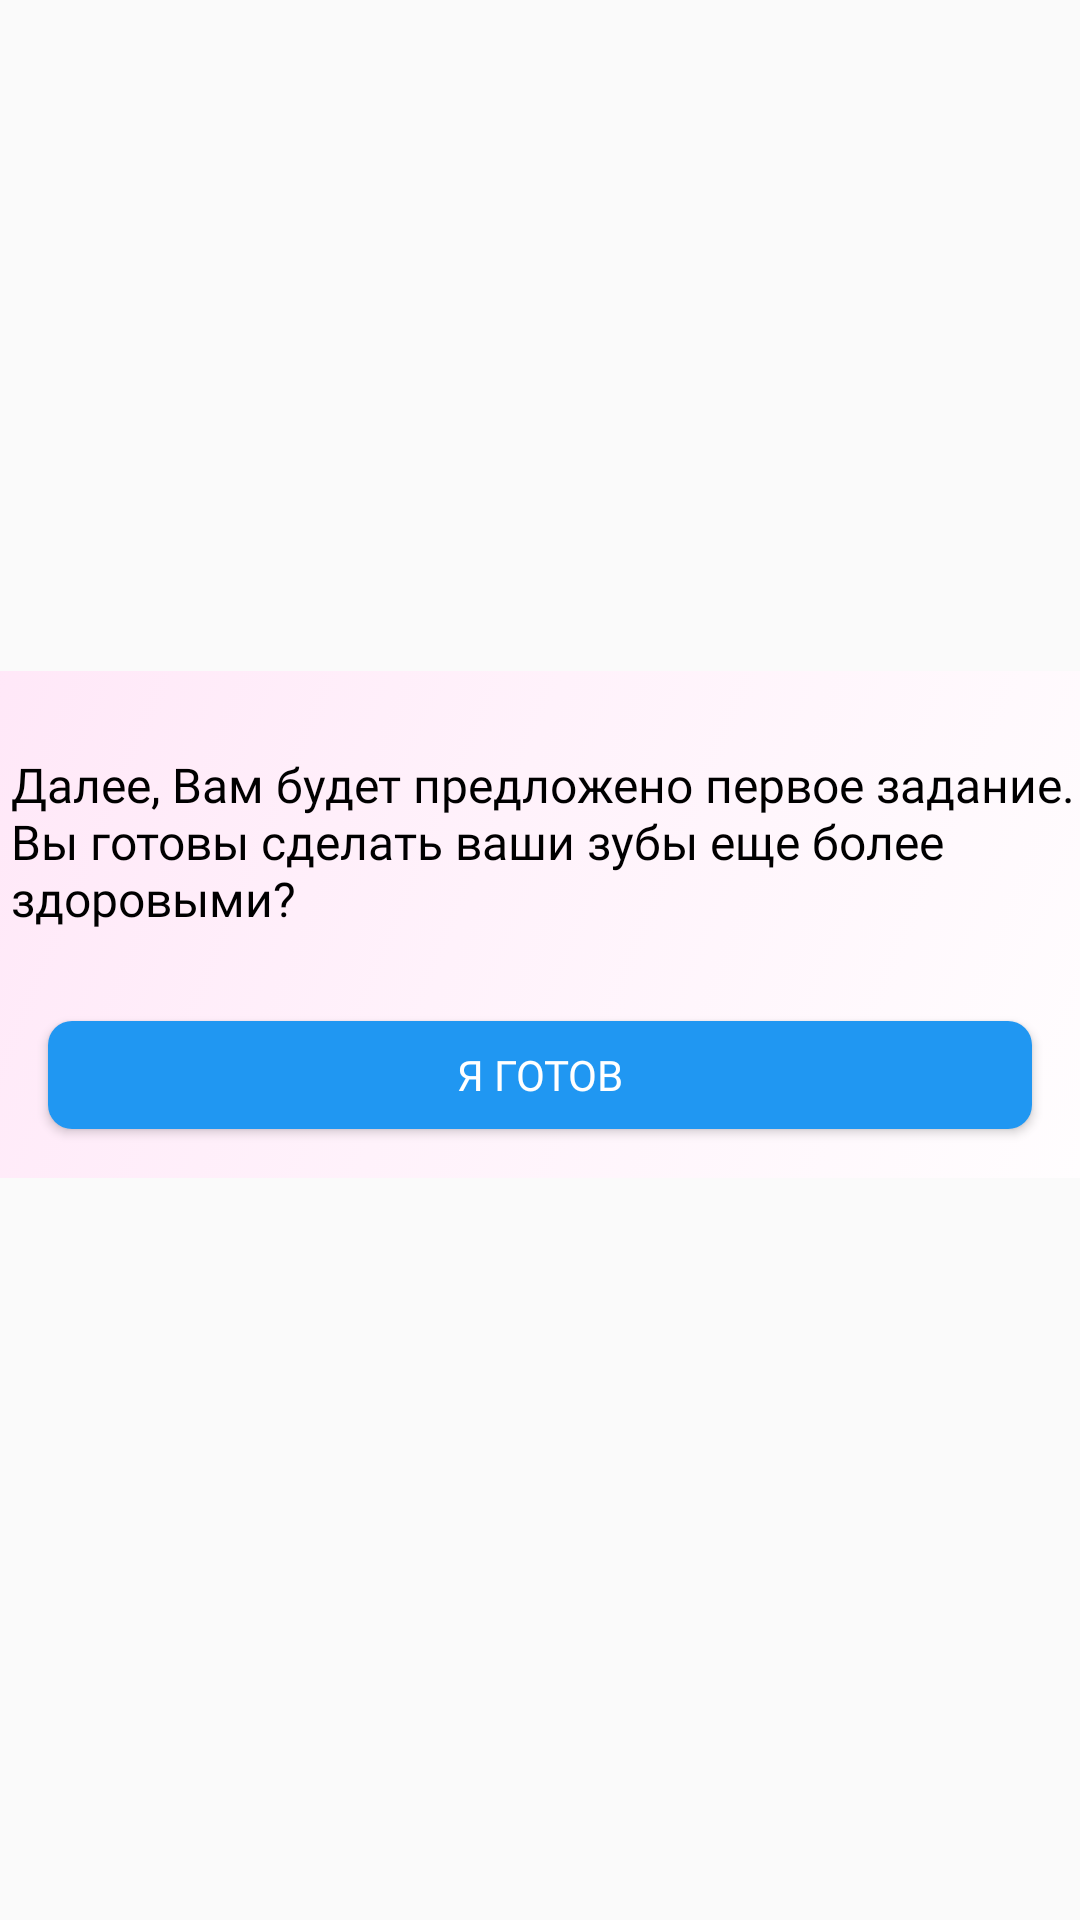

The Android layout XML behind this screen, and the referenced resources:
<!-- AndroidManifest.xml: application theme AppTheme.NoActionBar -->
<!-- res/layout/notification_task.xml -->
<?xml version="1.0" encoding="utf-8"?>
<androidx.constraintlayout.widget.ConstraintLayout xmlns:android="http://schemas.android.com/apk/res/android"
    xmlns:app="http://schemas.android.com/apk/res-auto"
    xmlns:tools="http://schemas.android.com/tools"
    android:id="@+id/notify"
    android:layout_width="match_parent"
    android:layout_height="match_parent">

    <ImageView
        android:id="@+id/notify_img"
        android:layout_width="412dp"
        android:layout_height="169dp"
        app:layout_constraintBottom_toBottomOf="parent"
        app:layout_constraintEnd_toEndOf="parent"
        app:layout_constraintHorizontal_bias="1.0"
        app:layout_constraintStart_toStartOf="parent"
        app:layout_constraintTop_toTopOf="parent"
        app:layout_constraintVertical_bias="0.475"
        app:srcCompat="@drawable/gradient_animation_notife_task" />

    <Button
        android:id="@+id/ready_button"
        android:layout_width="328dp"
        android:layout_height="36dp"
        android:background="@drawable/rounded_corners"
        android:fontFamily="@font/roboto_medium"
        android:text="Я готов"
        android:textColor="#FFFF"
        app:layout_constraintBottom_toBottomOf="@+id/notify_img"
        app:layout_constraintEnd_toEndOf="parent"
        app:layout_constraintStart_toStartOf="parent"
        app:layout_constraintTop_toTopOf="@+id/notify_img"
        app:layout_constraintVertical_bias="0.878" />

    <TextView
        android:id="@+id/textView2"
        android:layout_width="360dp"
        android:layout_height="65dp"
        android:layout_marginStart="23dp"
        android:layout_marginTop="20dp"
        android:layout_marginEnd="16dp"
        android:layout_marginBottom="18dp"
        android:fontFamily="@font/montserrat_regular"
        android:text="Далее, Вам будет предложено первое задание. Вы готовы сделать ваши зубы еще более здоровыми?"
        android:textColor="@color/black_text"
        android:textSize="16sp"
        app:layout_constraintBottom_toTopOf="@+id/ready_button"
        app:layout_constraintEnd_toEndOf="parent"
        app:layout_constraintStart_toStartOf="parent"
        app:layout_constraintTop_toTopOf="@+id/notify_img" />

</androidx.constraintlayout.widget.ConstraintLayout>
<!-- resources referenced by this layout -->
<resources>
  <color name="black_text">#000000</color>
  <!-- drawable gradient_animation_notife_task (drawable) -->
  <?xml version="1.0" encoding="utf-8"?>
  <animation-list xmlns:android="http://schemas.android.com/apk/res/android"
      >
      <item android:duration="1000"
          android:drawable="@drawable/gradient_start_notify_task">
      </item>
      <item android:duration="1000"
          android:drawable="@drawable/gradient_center_notify_task">
      </item>
      <item android:duration="1000"
          android:drawable="@drawable/gradient_end_your_name">
      </item>
  
  </animation-list>
  <!-- drawable rounded_corners (drawable) -->
  <?xml version="1.0" encoding="utf-8"?>
  <shape xmlns:android="http://schemas.android.com/apk/res/android">
      <corners android:radius="8dp" />
      <solid android:color="#2097F2" />
  </shape>
  <style name="AppTheme.NoActionBar">
          <item name="windowActionBar">false</item>
          <item name="windowNoTitle">true</item>
      </style>
  <!-- drawable gradient_start_notify_task (drawable) -->
  <?xml version="1.0" encoding="utf-8"?>
  <shape xmlns:android="http://schemas.android.com/apk/res/android"
      android:shape="rectangle">
      <gradient
          android:type="linear"
          android:startColor="@color/colorNotifyTask1"
          android:centerColor="@color/colorNotifyTask2"
          android:endColor="@color/colorNotifyTask3"
          android:angle="315">
      </gradient>
  
  </shape>
  <!-- drawable gradient_center_notify_task (drawable) -->
  <?xml version="1.0" encoding="utf-8"?>
  <shape xmlns:android="http://schemas.android.com/apk/res/android"
      android:shape="rectangle">
      <gradient
          android:type="linear"
          android:startColor="@color/colorNotifyTask2"
          android:centerColor="@color/colorNotifyTask3"
          android:endColor="@color/colorNotifyTask1"
          android:angle="315">
      </gradient>
  
  </shape>
  <!-- drawable gradient_end_your_name (drawable) -->
  <?xml version="1.0" encoding="utf-8"?>
  <shape xmlns:android="http://schemas.android.com/apk/res/android"
      android:shape="rectangle">
      <gradient
          android:type="linear"
          android:startColor="@color/colorYourName3"
          android:centerColor="@color/colorYourName1"
          android:endColor="@color/colorYourName2"
          android:angle="315">
      </gradient>
  
  </shape>
  <color name="colorNotifyTask1">#FFE5F7</color>
  <color name="colorNotifyTask2">#FFF2FB</color>
  <color name="colorNotifyTask3">#FFFDFE</color>
  <color name="colorYourName3">#9AE7D1</color>
  <color name="colorYourName1">#1ADAED</color>
  <color name="colorYourName2">#6BE2DC</color>
</resources>
